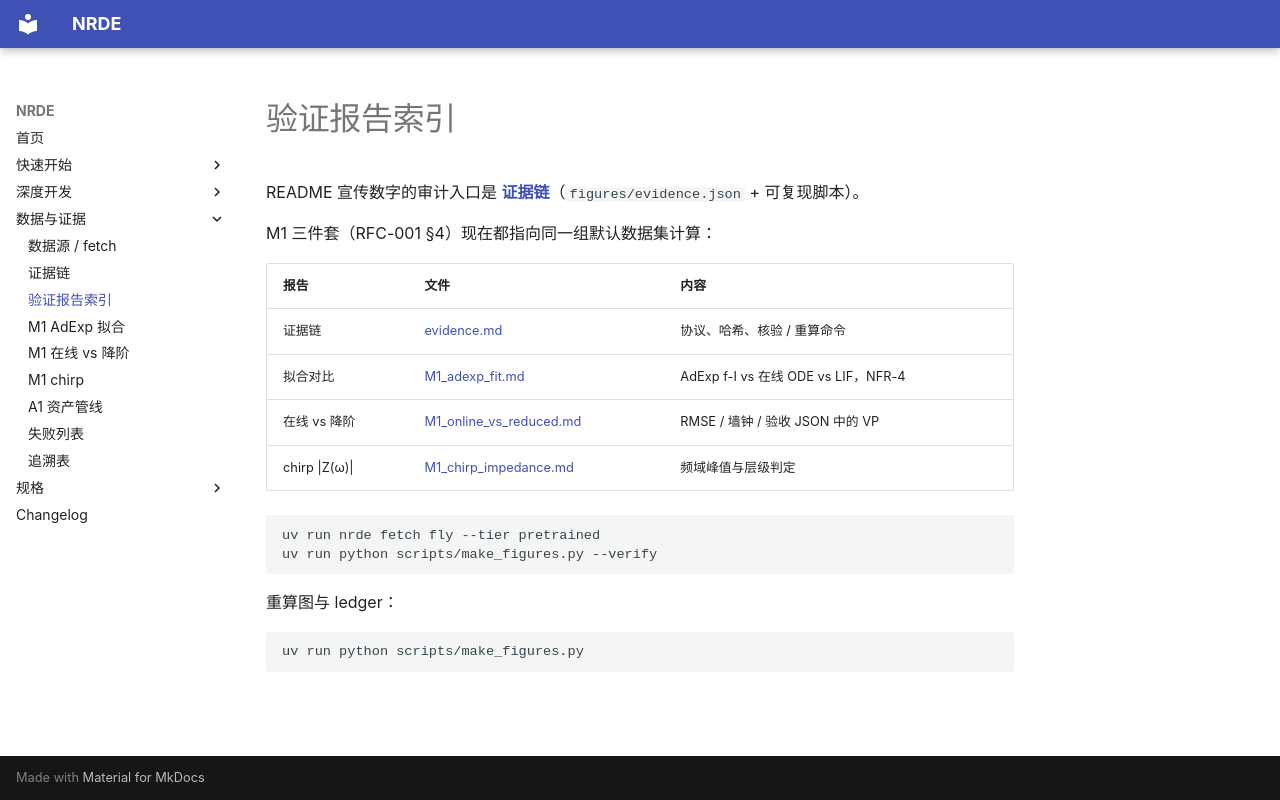

repository: NACXA0/NeuronReducedDynamicsEngine · page: reports/index.html · generator: mkdocs

# 验证报告索引

README 宣传数字的审计入口是 **[证据链](evidence.md)**（`figures/evidence.json` + 可复现脚本）。

M1 三件套（RFC-001 §4）现在都指向同一组默认数据集计算：

| 报告 | 文件 | 内容 |
|---|---|---|
| 证据链 | [evidence.md](evidence.md) | 协议、哈希、核验 / 重算命令 |
| 拟合对比 | [M1_adexp_fit.md](M1_adexp_fit.md) | AdExp f-I vs 在线 ODE vs LIF，NFR-4 |
| 在线 vs 降阶 | [M1_online_vs_reduced.md](M1_online_vs_reduced.md) | RMSE / 墙钟 / 验收 JSON 中的 VP |
| chirp \|Z(ω)\| | [M1_chirp_impedance.md](M1_chirp_impedance.md) | 频域峰值与层级判定 |

```bash
uv run nrde fetch fly --tier pretrained
uv run python scripts/make_figures.py --verify
```

重算图与 ledger：

```bash
uv run python scripts/make_figures.py
```
